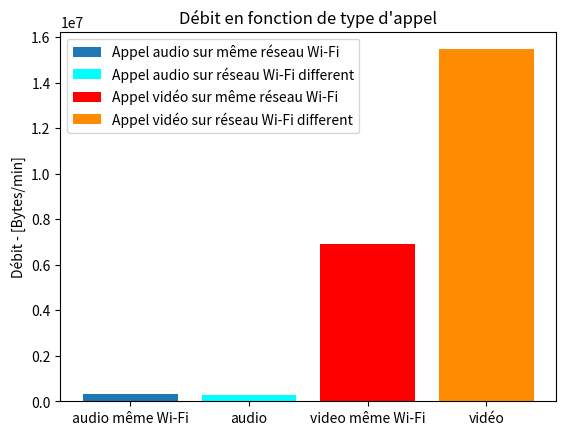

Python code for this plot:
import matplotlib.pyplot as plt
import numpy as np

aud = np.array([284996, 384918, 239032])
time_aud = np.array([55.43330907821655, 82.75282907485962, 45.20645308494568])
vid = np.array([8223213, 7299585, 7691948])
time_vid = np.array([72.58127403259277, 64.62296891212463, 64.66949319839478])

aud2 = [128041, 273259, 208086]
time_aud2 = [30.60102105140686, 60.84252619743347, 49.38770508766174]
vid2 = [14599354, 10921109, 13843576]
time_vid2 = [56.43308401107788, 42.14982080459595, 54.24628305435181]

audio = np.divide(aud, time_aud) * 60
video = np.divide(vid, time_vid) * 60

mean_audio = np.sum(audio) / 3
mean_video = np.sum(video) / 3

audio2 = np.divide(aud2, time_aud2) * 60
video2 = np.divide(vid2, time_vid2) * 60

mean_audio2 = np.sum(audio2) / 3
mean_video2 = np.sum(video2) / 3

tot = np.concatenate((audio,video))
print(mean_audio)
print(mean_audio2)
print(mean_video)
print(mean_video2)
x_labels = ['audio', 'video']

x = np.arange(len(x_labels))

plt.bar('audio même Wi-Fi', mean_audio, label='Appel audio sur même réseau Wi-Fi')
plt.bar('audio', mean_audio2, label='Appel audio sur réseau Wi-Fi different', color='aqua')
plt.bar('video même Wi-Fi', mean_video, label='Appel vidéo sur même réseau Wi-Fi', color='r')
plt.bar('vidéo', mean_video2, label='Appel vidéo sur réseau Wi-Fi different', color='darkorange')
plt.title("Débit en fonction de type d'appel")
plt.legend()

plt.ylabel('Débit - [Bytes/min]')
plt.savefig("Débit en fonction du type d'appel.pdf")
plt.show()